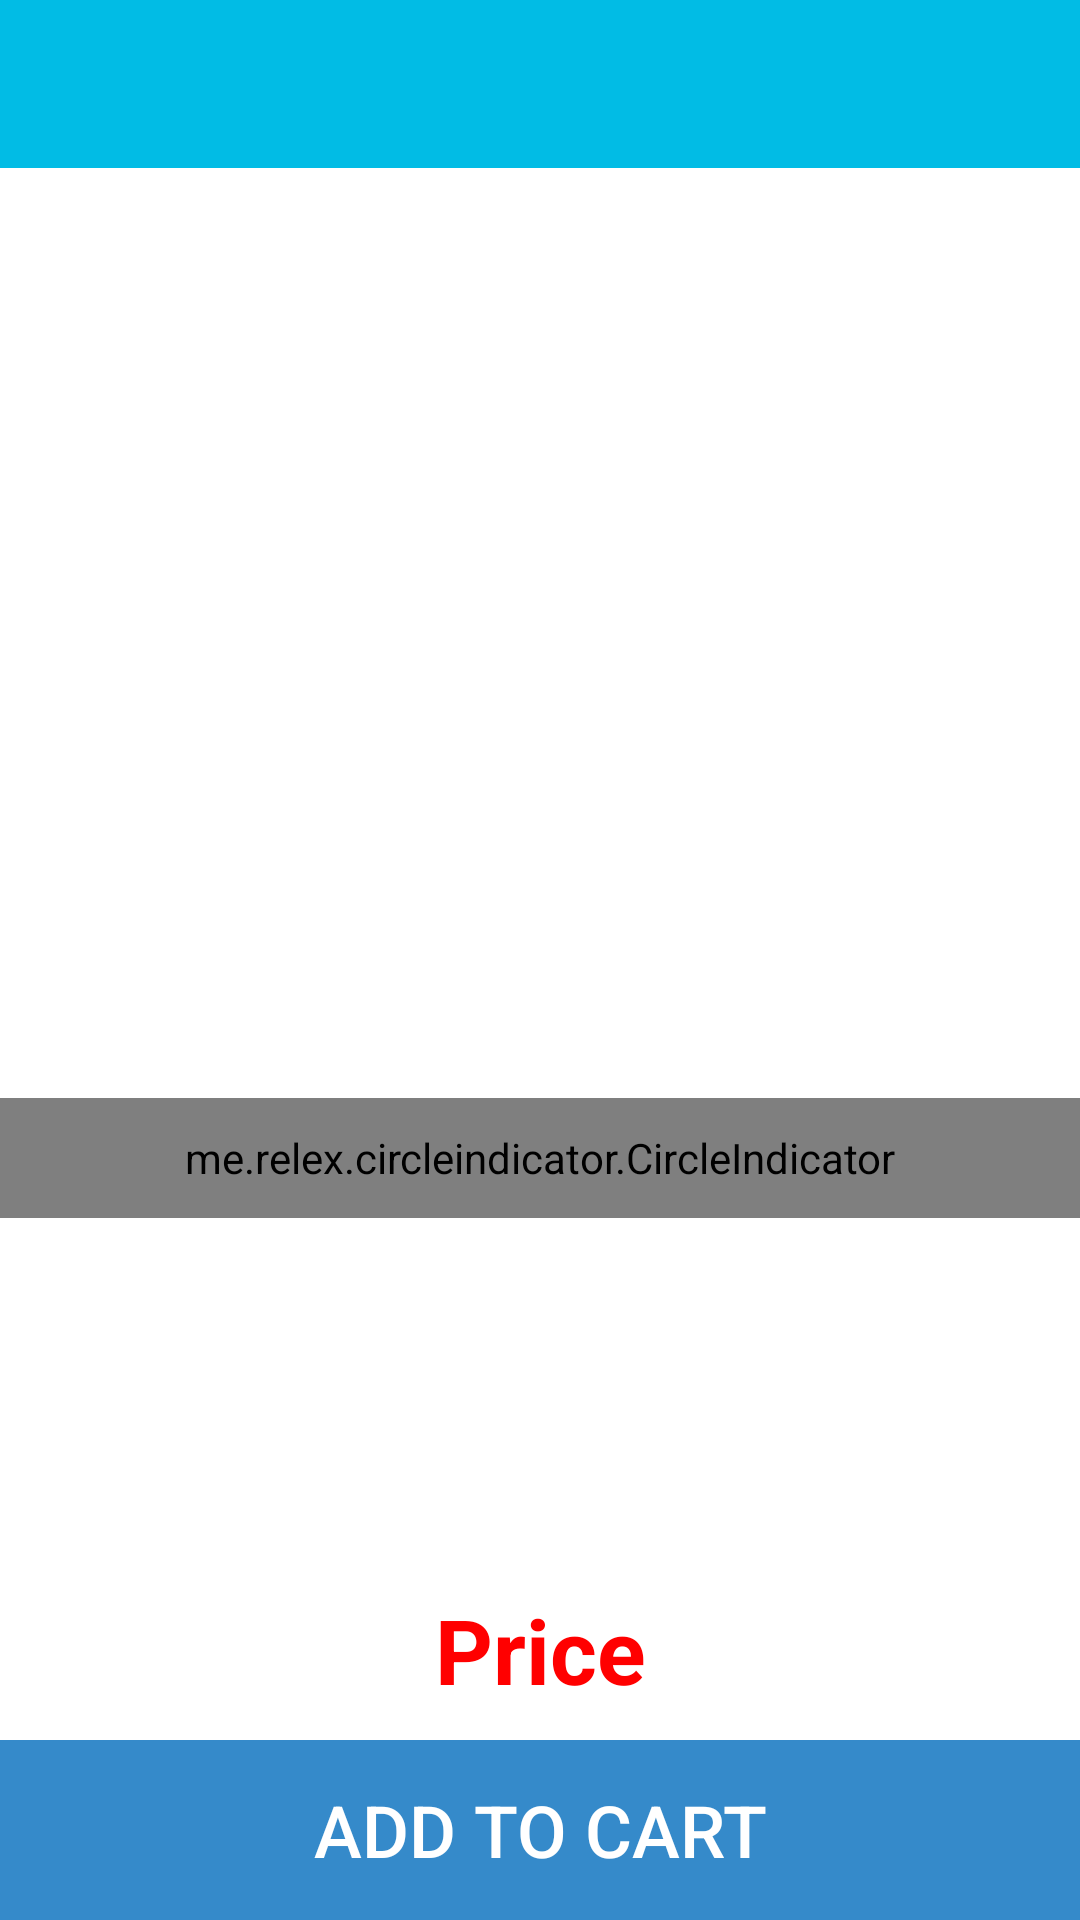

Produce the Android XML layout that renders to this screen, including the resource entries it uses.
<!-- AndroidManifest.xml: application theme AppTheme -->
<!-- res/layout/activity_catalog_detail.xml -->
<?xml version="1.0" encoding="utf-8"?>
<RelativeLayout xmlns:android="http://schemas.android.com/apk/res/android"
    xmlns:app="http://schemas.android.com/apk/res-auto"
    android:layout_width="match_parent"
    android:layout_height="match_parent"
    android:background="@color/White">

    <RelativeLayout
        android:id="@+id/swipeBackLayout"
        android:layout_width="match_parent"
        android:layout_height="match_parent">

        <LinearLayout
            android:layout_width="match_parent"
            android:layout_height="wrap_content"
            android:orientation="vertical">

            <include
                android:id="@+id/toolbar"
                layout="@layout/toolbar"/>

            <RelativeLayout
                android:layout_width="match_parent"
                android:layout_height="350dp"
                android:background="@color/White">

                <android.support.v4.view.ViewPager
                    android:id="@+id/viewpager"
                    android:layout_width="match_parent"
                    android:layout_height="match_parent"/>

                <me.relex.circleindicator.CircleIndicator
                    android:id="@+id/indicator"
                    android:layout_width="fill_parent"
                    android:layout_height="40dp"
                    android:layout_alignParentBottom="true"
                    app:ci_gravity="center"
                    app:ci_animator="@anim/indicator_no_animator"
                    app:ci_drawable="@drawable/indicator_unselect"
                    app:ci_drawable_unselected="@drawable/indicator_selected"/>

            </RelativeLayout>

            <ScrollView
                android:layout_width="match_parent"
                android:layout_height="wrap_content">

                <LinearLayout
                    android:layout_width="match_parent"
                    android:layout_height="wrap_content"
                    android:padding="8dp">

                    <TextView
                        android:id="@+id/detail"
                        android:layout_width="match_parent"
                        android:layout_height="wrap_content"
                        android:textSize="22sp"/>

                </LinearLayout>

            </ScrollView>

        </LinearLayout>

        <RelativeLayout
            android:layout_above="@+id/bottom"
            android:layout_width="match_parent"
            android:background="@color/gray_btn_bg_color"
            android:layout_height="60dp">

            <TextView
                android:id="@+id/price"
                android:layout_width="match_parent"
                android:layout_height="match_parent"
                android:gravity="center"
                android:text="Price"
                android:textSize="30sp"
                android:textStyle="bold"
                android:textColor="@color/Red"/>

        </RelativeLayout>

        <RelativeLayout
            android:id="@+id/bottom"
            android:layout_width="match_parent"
            android:layout_height="60dp"
            android:layout_alignParentBottom="true">

            <LinearLayout
                android:layout_width="match_parent"
                android:layout_height="match_parent"
                android:orientation="horizontal">

                <LinearLayout
                    android:layout_width="0dp"
                    android:layout_height="match_parent"
                    android:background="@color/colorPrimaryDark"
                    android:layout_weight="1">

                    <Button
                        android:id="@+id/addToCart"
                        android:layout_width="match_parent"
                        android:layout_height="match_parent"
                        android:background="@android:color/transparent"
                        android:text="@string/add_to_cart"
                        android:textColor="@color/White"
                        android:textSize="24sp"/>

                </LinearLayout>

            </LinearLayout>

        </RelativeLayout>

    </RelativeLayout>

</RelativeLayout>

<!-- res/layout/toolbar.xml (included above) -->
<?xml version="1.0" encoding="utf-8"?>
<android.support.v7.widget.Toolbar
    xmlns:android="http://schemas.android.com/apk/res/android"
    xmlns:app="http://schemas.android.com/apk/res-auto"
    android:id="@+id/ActionBarWrapper"
    android:layout_width="match_parent"
    android:layout_height="?attr/actionBarSize"
    android:background="@color/colorPrimary"
    android:gravity="center"
    android:orientation="vertical"
    app:titleTextColor="@color/White"
    app:navigationIcon="@drawable/ic_arrow_back_white_36dp"
    app:theme="@style/DrawerArrowStyle"
    android:backgroundTintMode="@color/White">


</android.support.v7.widget.Toolbar>
<!-- resources referenced by this layout -->
<resources>
  <color name="Red">#FF0000</color>
  <color name="White">#FFFFFF</color>
  <color name="colorPrimary">#01BCE5</color>
  <color name="colorPrimaryDark">#358aca</color>
  <!-- drawable background_edittext (drawable) -->
  <?xml version="1.0" encoding="utf-8"?>
  <shape xmlns:android="http://schemas.android.com/apk/res/android"
  android:shape="rectangle" android:padding="20dp">
  <solid android:color="@color/White"/>
  <corners
      android:bottomRightRadius="4dp"
      android:bottomLeftRadius="4dp"
      android:topLeftRadius="4dp"
      android:topRightRadius="4dp"/>
  <stroke android:width="4dp" android:color="@color/White" />
  </shape>
  <string name="add_to_cart">Add to cart</string>
  <style name="DrawerArrowStyle" parent="Widget.AppCompat.DrawerArrowToggle">
          <item name="color">@color/White</item>
      </style>
  <style name="AppTheme" parent="Theme.AppCompat.Light.NoActionBar">
          
          <item name="colorPrimary">@color/colorPrimary</item>
          <item name="colorPrimaryDark">@color/colorPrimaryDark</item>
          <item name="colorAccent">@color/colorAccent</item>
  
          <item name="drawerArrowStyle">@style/DrawerArrowStyle</item>
  
          <item name="android:actionMenuTextColor">@color/White</item>
      </style>
  <color name="colorAccent">#FF4081</color>
</resources>
